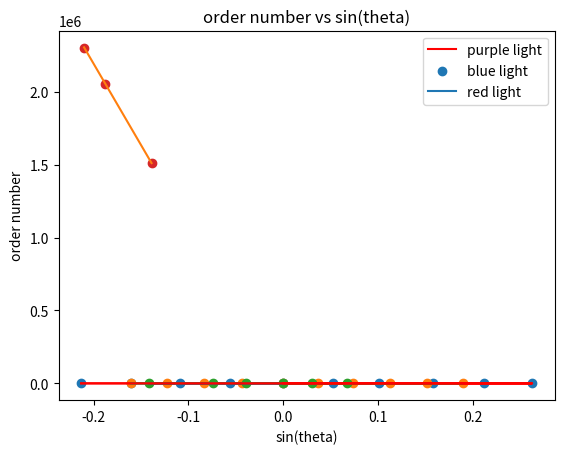

Recreate this plot in Python.
#!/usr/bin/env python3
# -*- coding: utf-8 -*-
"""
Created on Wed Feb  9 16:08:07 2022

[redacted]
"""

import numpy as np
import matplotlib.pyplot as plt

#%%
#sin(theta) vs m graph for red
theta_red0=np.array([0,3.03,5.78,9.10,12.2,15.2,-3.2,-6.23,-9.23,-12.3])
theta_red=np.radians(theta_red0)
m_red=np.array([0,1,2,3,4,5,-1,-2,-3,-4])
error=np.array([1,1,1,1,1,1,1,1,1,1])
fit_red,cov_red=np.polyfit(np.sin(theta_red),m_red,1,w=1/error,cov=1)
pred=np.poly1d(fit_red)
plt.plot(np.sin(theta_red),pred(np.sin(theta_red)),'red')
plt.title('order number vs theta for red fringes')
plt.xlabel('sin(theta)')
plt.ylabel('order number')
plt.scatter(np.sin(theta_red),m_red)
plt.show()

#%%
#sin(theta) vs m graph for blue
theta_blue0=np.array([0,2.08,4.23,6.47,8.7,10.9,-2.5,-4.77,-7.03,-9.23])
theta_blue=np.radians(theta_blue0)
m_blue=np.array([0,1,2,3,4,5,-1,-2,-3,-4])
error=np.array([1,1,1,1,1,1,1,1,1,1])
fit_blue,cov_blue=np.polyfit(np.sin(
    theta_blue),m_blue,1,w=1/error,cov=1)
pblue=np.poly1d(fit_blue)
plt.title('order number vs theta for blue fringes')
plt.xlabel('sin(theta)')
plt.ylabel('order number')
plt.plot(np.sin(theta_blue),pblue(np.sin(theta_blue)))
plt.scatter(np.sin(theta_blue),m_blue)
plt.show()
#%%
#sin(theta) vs m graph for purple
theta_purple0=np.array([0,1.72,3.83,-2.28,-4.23,-8.12])
theta_purple=np.radians(theta_purple0)
m_purple=np.array([0,1,2,-1,-2,-4])
error1=np.array([1,1,1,1,1,1])
fit_purple,cov_purple=np.polyfit(np.sin(theta_purple),m_purple,1,w=1/error1,cov=1)
ppurple=np.poly1d(fit_purple)
plt.title('order number vs theta for purple fringes')
plt.xlabel('sin(theta)')
plt.ylabel('order number')
plt.plot(np.sin(theta_purple),ppurple(np.sin(theta_purple)),'purple')
plt.scatter(np.sin(theta_purple),m_purple)
plt.show()
#%%
d=1e-3/80 #because we used the 80lines/mm diffraction grating
lambda_red=d/18.88 #d/fit_red
lambda_blue=d/25.66 #d/fit_blue
lambda_purple=d/28.77 #d/fit_purple

#The n vlaue for each colour can be found by looking up the Balmer series of hydrogen
purple_n=5
blue_n=4
red_n=3

error2=np.array([0.00450681,0.01674557,0.13389705])
#error2 is made up by the 0,0 element of the covariance matrix for each colour
lambdas=np.array([lambda_red,lambda_blue,lambda_purple])
ns=np.array([3,4,5])
plt.scatter(1/(ns)**2-1/(2)**2,1/lambdas)
fit_R,cov_R=np.polyfit(1/(ns)**2-1/(2)**2,1/lambdas,1,w=1/error2,cov=True)
pr=np.poly1d(fit_R)
plt.title('1/wavelength vs 1/n^2 -1/p^2 ')
plt.xlabel('x')
plt.ylabel('1/wavelength(m^-1)')
plt.plot(1/(ns)**2-1/(2)**2,pr(1/(ns)**2-1/(2)**2))
print(fit_R)
#%%
print('the percentage error in our Rydberg constant is',((11156893.2-10973731.6)/10973731.6)*100,'%')

#using the covariance matrix
print('the uncertainty in our Rydberg constant is', np.sqrt(33776389.97979183),'m^-1')
print('the percentage uncertainty in our Rydberg constant is',((5811.745863317823/11156893.2)*100),'%')

#result
print('Our Rydberg constant is 11156893.2 +/- 5811.7 m^-1')
#%%
plt.plot(np.sin(theta_purple),ppurple(np.sin(theta_purple)),'purple')
plt.plot(np.sin(theta_blue),pblue(np.sin(theta_blue)))
plt.plot(np.sin(theta_red),pred(np.sin(theta_red)),'red')
plt.legend(['purple light','blue light','red light'])
plt.xlabel('sin(theta)')
plt.ylabel('order number')
plt.title('order number vs sin(theta)')
plt.show()